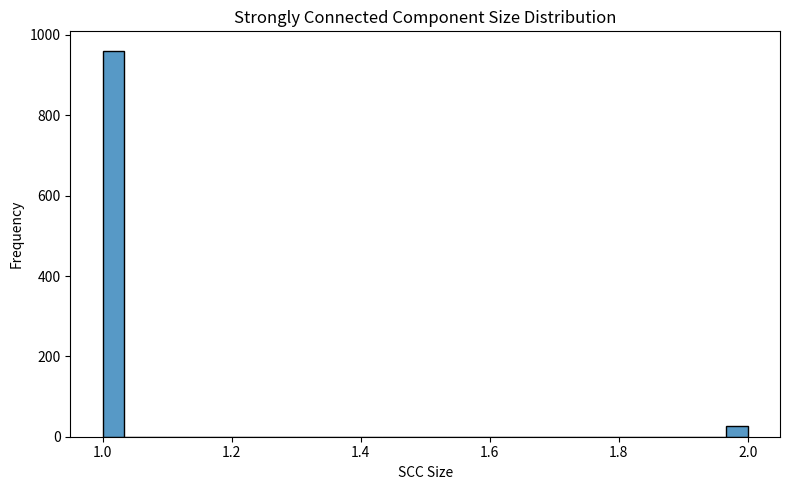
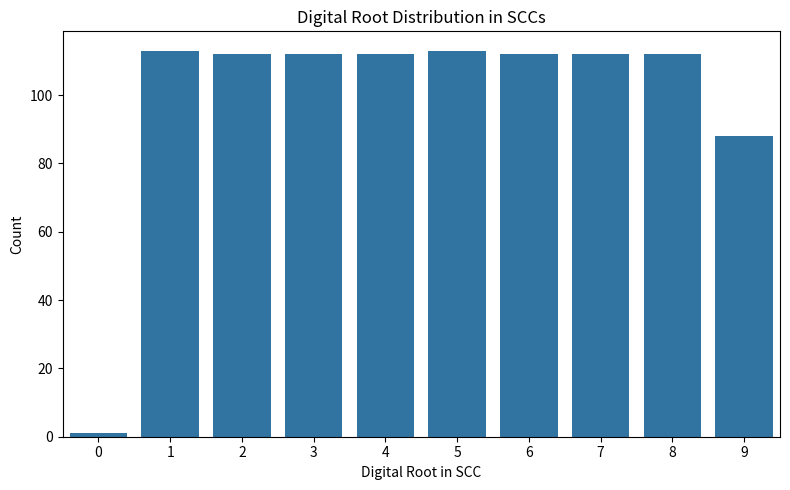
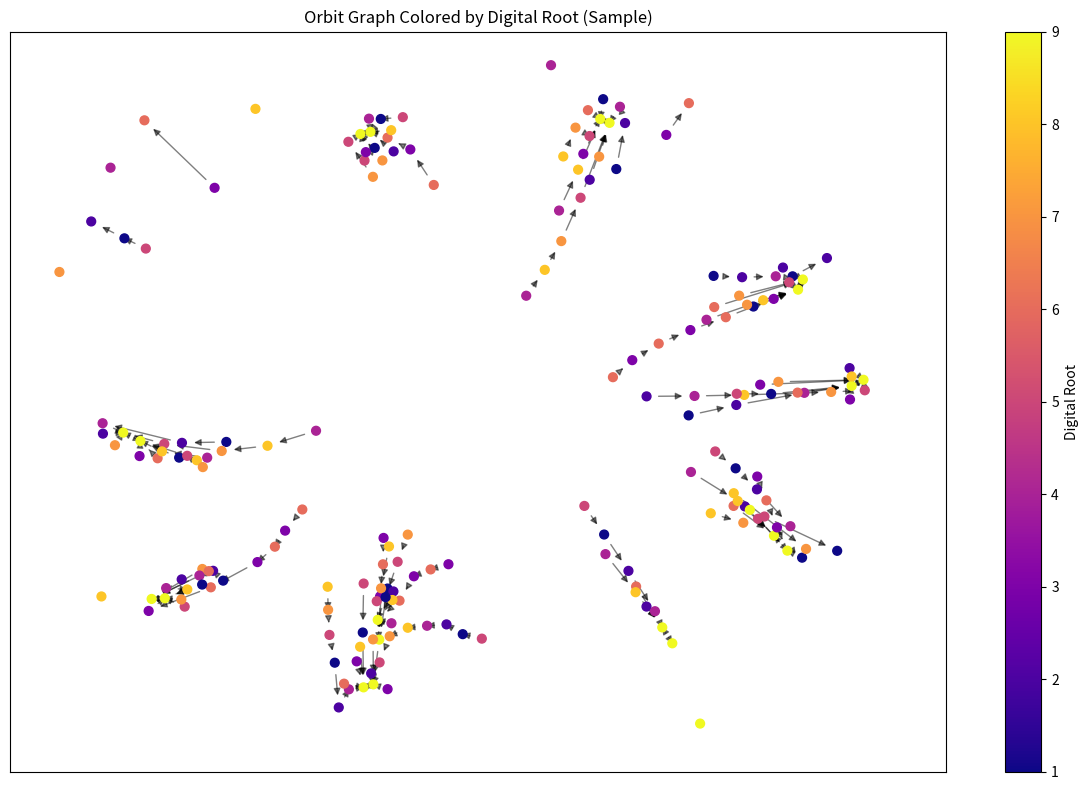
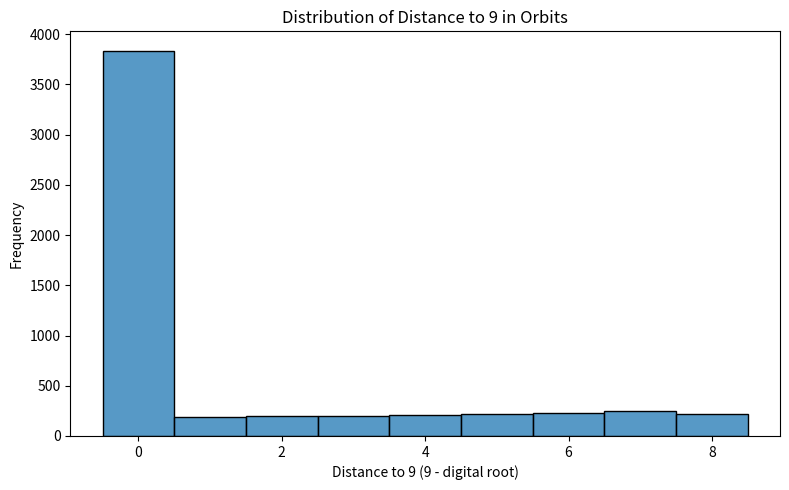
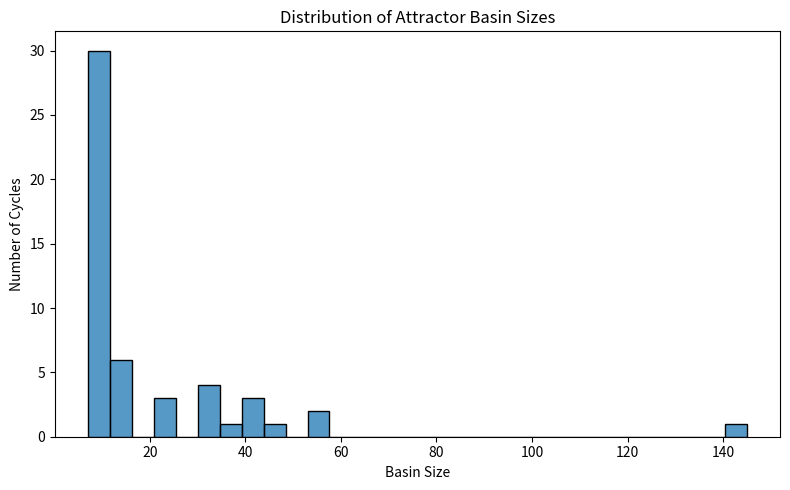
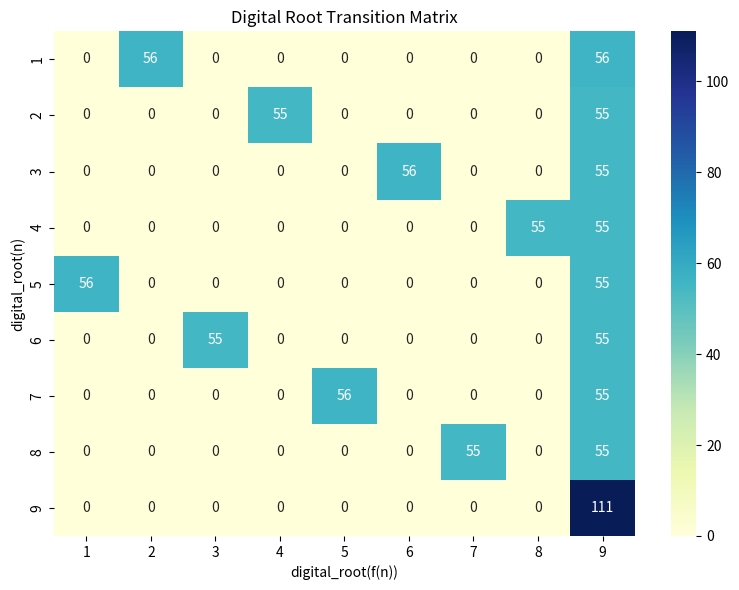
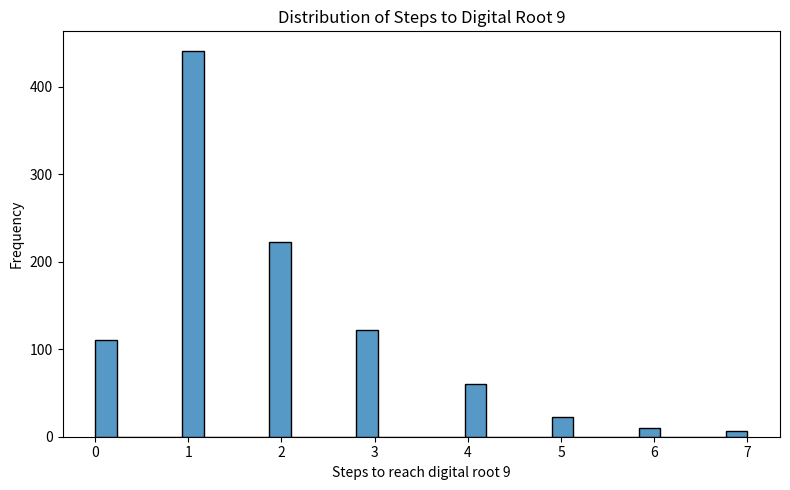

Here is the Python script that generated these plots, in order:
import matplotlib.pyplot as plt
import networkx as nx
import pandas as pd
import seaborn as sns

def digit_sum(n):
    return sum(int(d) for d in str(n))

def digital_root(n):
    while n >= 10:
        n = digit_sum(n)
    return n

def f(n):
    return n + digit_sum(n) if n % 2 else n - digit_sum(n)

def build_orbit_graph(N):
    edges = []
    dr_sequences = {}
    for n in range(1, N+1):
        orbit = []
        dr_orbit = []
        visited = set()
        current = n
        while current not in visited and current != 0:
            visited.add(current)
            orbit.append(current)
            dr_orbit.append(digital_root(current))
            next_n = f(current)
            edges.append((current, next_n))
            current = next_n
        dr_sequences[n] = dr_orbit
    return edges, dr_sequences

if __name__ == "__main__":
    N = 1000  # You can increase for deeper analysis
    edges, dr_sequences = build_orbit_graph(N)
    G = nx.DiGraph()
    G.add_edges_from(edges)

    # Compute strongly connected components (SCCs)
    sccs = list(nx.strongly_connected_components(G))
    scc_sizes = [len(scc) for scc in sccs]
    scc_dr = [set(digital_root(n) for n in scc) for scc in sccs]

    # Plot SCC size distribution
    plt.figure(figsize=(8, 5))
    sns.histplot(scc_sizes, bins=30)
    plt.xlabel('SCC Size')
    plt.ylabel('Frequency')
    plt.title('Strongly Connected Component Size Distribution')
    plt.tight_layout()
    plt.show()

    # Plot digital root distribution in SCCs
    dr_counts = pd.Series([dr for scc in sccs for dr in set(digital_root(n) for n in scc)])
    plt.figure(figsize=(8, 5))
    sns.countplot(x=dr_counts)
    plt.xlabel('Digital Root in SCC')
    plt.ylabel('Count')
    plt.title('Digital Root Distribution in SCCs')
    plt.tight_layout()
    plt.show()

    # Visualize a subgraph colored by digital root
    sample_nodes = list(range(1, min(200, N+1)))
    subG = G.subgraph(sample_nodes)
    node_colors = [digital_root(n) for n in subG.nodes()]
    fig, ax = plt.subplots(figsize=(12, 8))
    pos = nx.spring_layout(subG, seed=42)
    nodes = nx.draw_networkx_nodes(subG, pos, node_color=node_colors, cmap=plt.cm.plasma, node_size=40, ax=ax)
    nx.draw_networkx_edges(subG, pos, ax=ax, alpha=0.5)
    sm = plt.cm.ScalarMappable(cmap=plt.cm.plasma, norm=plt.Normalize(vmin=1, vmax=9))
    cbar = fig.colorbar(sm, ax=ax, label='Digital Root')
    plt.title('Orbit Graph Colored by Digital Root (Sample)')
    plt.tight_layout()
    plt.show()

    # Analyze and plot distance to 9 in orbits
    dr_distances = []
    for dr_orbit in dr_sequences.values():
        dr_distances.extend([9 - dr for dr in dr_orbit])
    plt.figure(figsize=(8, 5))
    sns.histplot(dr_distances, bins=9, discrete=True)
    plt.xlabel('Distance to 9 (9 - digital root)')
    plt.ylabel('Frequency')
    plt.title('Distribution of Distance to 9 in Orbits')
    plt.tight_layout()
    plt.show()

# --- Advanced Analyses ---

# 1. Cycle Structure Analysis
print("\n--- Cycle Structure Analysis ---")
cycles = set()
cycle_lengths = []
cycle_dr_sets = []
cycle_members = {}
visited_global = set()
for n in range(1, N+1):
    if n in visited_global:
        continue
    orbit = []
    visited = {}
    current = n
    while current not in visited and current != 0:
        visited[current] = len(orbit)
        orbit.append(current)
        current = f(current)
    if current != 0:
        cycle_start = visited[current]
        cycle = tuple(orbit[cycle_start:])
        cycles.add(cycle)
        cycle_lengths.append(len(cycle))
        dr_set = set(digital_root(x) for x in cycle)
        cycle_dr_sets.append(dr_set)
        for x in cycle:
            cycle_members.setdefault(cycle, set()).add(x)
        visited_global.update(cycle)
print(f"Number of unique cycles: {len(cycles)}")
print(f"Cycle lengths (sample): {cycle_lengths[:10]}")
print(f"Digital roots in cycles (sample): {cycle_dr_sets[:10]}")

# 2. Attractor Basin Size
print("\n--- Attractor Basin Size ---")
basin_counts = {cycle: 0 for cycle in cycles}
for n in range(1, N+1):
    orbit = []
    visited = set()
    current = n
    while current not in visited and current != 0:
        visited.add(current)
        orbit.append(current)
        current = f(current)
    if current != 0:
        cycle_start = orbit.index(current)
        cycle = tuple(orbit[cycle_start:])
        if cycle in basin_counts:
            basin_counts[cycle] += 1
basin_sizes = list(basin_counts.values())
plt.figure(figsize=(8, 5))
sns.histplot(basin_sizes, bins=30)
plt.xlabel('Basin Size')
plt.ylabel('Number of Cycles')
plt.title('Distribution of Attractor Basin Sizes')
plt.tight_layout()
plt.show()

# 3. Digital Root Transition Matrix
print("\n--- Digital Root Transition Matrix ---")
dr_matrix = pd.DataFrame(0, index=range(1,10), columns=range(1,10))
for n in range(1, N+1):
    dr_n = digital_root(n)
    dr_f = digital_root(f(n))
    if dr_n == 0 or dr_f == 0:
        continue
    dr_matrix.loc[dr_n, dr_f] += 1
plt.figure(figsize=(8, 6))
sns.heatmap(dr_matrix, annot=True, fmt='d', cmap='YlGnBu')
plt.xlabel('digital_root(f(n))')
plt.ylabel('digital_root(n)')
plt.title('Digital Root Transition Matrix')
plt.tight_layout()
plt.show()

# 4. Longest Path to Digital Root 9
print("\n--- Longest Path to Digital Root 9 ---")
steps_to_9 = []
for n in range(1, N+1):
    current = n
    steps = 0
    seen = set()
    while digital_root(current) != 9 and current not in seen and current != 0:
        seen.add(current)
        current = f(current)
        steps += 1
    if digital_root(current) == 9:
        steps_to_9.append(steps)
plt.figure(figsize=(8, 5))
sns.histplot(steps_to_9, bins=30)
plt.xlabel('Steps to reach digital root 9')
plt.ylabel('Frequency')
plt.title('Distribution of Steps to Digital Root 9')
plt.tight_layout()
plt.show()

# Highlight numbers that take the longest to reach digital root 9
if steps_to_9:
    max_steps = max(steps_to_9)
    hardest = [n for n in range(1, N+1)
               if any(digital_root(x) != 9 for x in dr_sequences[n][:-1]) and len(dr_sequences[n])-1 == max_steps]
    print(f"Numbers that take the longest ({max_steps} steps) to reach digital root 9: {hardest}")
